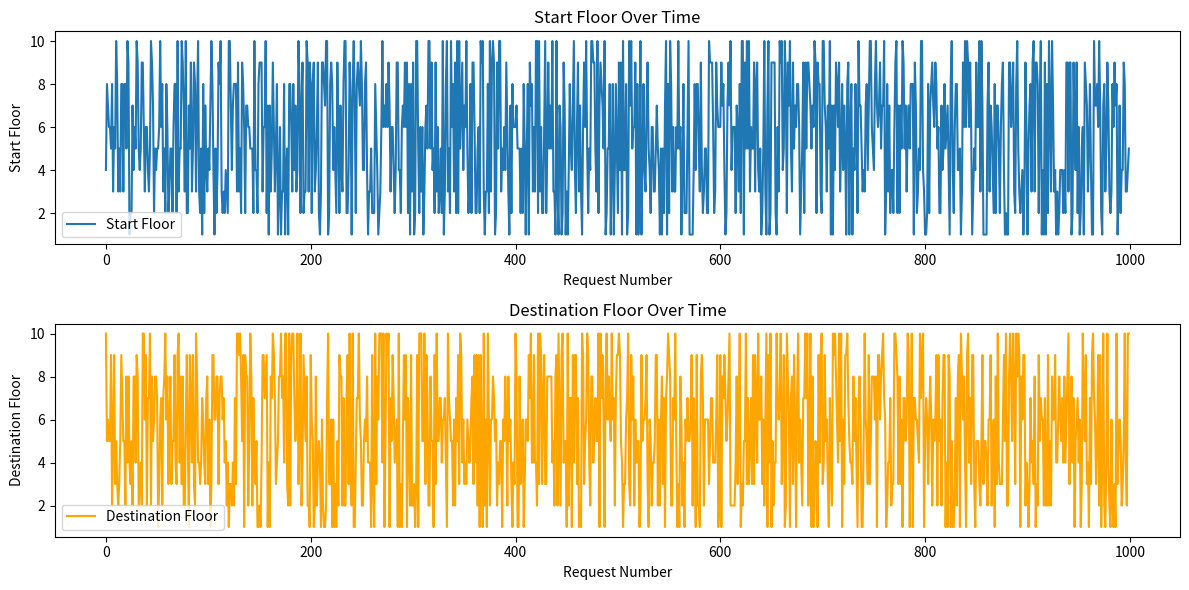

Reproduce this figure in Python.
import random
import math
import numpy as np
import matplotlib.pyplot as plt

# 常量配置
DEFAULT_AVERAGE_STAYTIME = 300
DEFAULT_ARRIVAL_RATE = 0.5
ARRIVAL_RATE_THRESHOLD_1 = 1800
ARRIVAL_RATE_THRESHOLD_2 = 36000
ARRIVAL_RATE_DECREASE_FACTOR = 12
ARRIVAL_RATE_INCREASE_FACTOR = 12
ORIGINS_INCREMENT = 0.04

# 停留时间分布配置
staytime_distributions = [
    {'type': 'normal', 'mean': 100, 'std': 20, 'weight': 0.3},  # 短时间停留
    {'type': 'normal', 'mean': 300, 'std': 50, 'weight': 0.4},  # 中时间停留
    {'type': 'normal', 'mean': 600, 'std': 100, 'weight': 0.3}  # 长时间停留
]

# 交通参数配置
traffic_params = {'U': 0.5, 'I': 0.3, 'D': 0.2}

class TrafficSimulator:
    def __init__(self, num_floors, population_per_floor, staytime_distributions, traffic_params):
        self.num_floors = num_floors
        self.floors = [self.Floor(population_per_floor, i + 1, staytime_distributions) for i in range(num_floors)]
        self.traffic_params = traffic_params
        self.building_population = sum(floor.population for floor in self.floors)
        self.od_matrix = self.set_matrix()
        self.time = 0
        self.arrival_rate = DEFAULT_ARRIVAL_RATE
        self.initialize_origins()

    class Floor:
        def __init__(self, population, number, staytime_distributions):
            self.population = population
            self.number = number
            self.staytime = self.generate_staytime(staytime_distributions)
            self.origins = 0
            self.possibilities = 0

        def generate_staytime(self, distributions):
            # 选择一个分布
            distribution = random.choices(distributions, weights=[d['weight'] for d in distributions])[0]
            if distribution['type'] == 'normal':
                return max(0, np.random.normal(distribution['mean'], distribution['std']))
            elif distribution['type'] == 'exponential':
                return np.random.exponential(distribution['scale'])
            else:
                raise ValueError("Unsupported distribution type")

    def initialize_origins(self):
        for floor in self.floors:
            floor.origins = (self.traffic_params['I'] + self.traffic_params['D']) * floor.population / self.building_population

    def set_matrix(self):
        matrix = [[0 for _ in range(self.num_floors)] for _ in range(self.num_floors)]
        for i in range(self.num_floors):
            for j in range(self.num_floors):
                if i == j:
                    matrix[i][j] = 0
                else:
                    matrix[i][j] = self.traffic_params['I'] / (self.traffic_params['D'] + self.traffic_params['I']) * (self.floors[j].population / self.building_population)
        return matrix

    def update_time(self):
        self.time -= (math.log(random.random()) / self.arrival_rate)
        if self.time >= ARRIVAL_RATE_THRESHOLD_1 and self.arrival_rate > 0.1:
            self.arrival_rate /= ARRIVAL_RATE_DECREASE_FACTOR
        if self.time >= ARRIVAL_RATE_THRESHOLD_2 and self.arrival_rate < 0.1:
            self.arrival_rate *= ARRIVAL_RATE_INCREASE_FACTOR

    def elect_start(self):
        sum_origins = sum(floor.origins for floor in self.floors)
        if sum_origins == 0:
            return random.randint(1, self.num_floors)

        for floor in self.floors:
            floor.possibilities = floor.origins / sum_origins

        possibilities = [0] * self.num_floors
        for i in range(self.num_floors):
            for j in range(i + 1):
                possibilities[i] += self.floors[j].possibilities

        R = random.random()
        current_floor = 1
        if R < possibilities[0]:
            current_floor = 1
        for i in range(1, self.num_floors):
            if possibilities[i] >= R and possibilities[i - 1] <= R:
                current_floor = i + 1

        return current_floor

    def elect_destination(self, start):
        sums_od = [sum(self.od_matrix[i]) for i in range(self.num_floors)]
        possbs = [self.od_matrix[start - 1][j] / sums_od[start - 1] if sums_od[start - 1] != 0 else 0 for j in range(self.num_floors)]
        qijs = [sum(possbs[:j + 1]) for j in range(self.num_floors)]

        current_floor = 1
        ran = random.random()
        if ran < qijs[0] and start != 1:
            current_floor = 1
        for i in range(1, self.num_floors):
            if qijs[i] >= ran and qijs[i - 1] < ran and i + 1 != start:
                current_floor = i + 1

        while current_floor == start:
            ran = random.random()
            if ran < qijs[0] and start != 1:
                current_floor = 1
            for i in range(1, self.num_floors):
                if qijs[i] >= ran and qijs[i - 1] < ran and i + 1 != start:
                    current_floor = i + 1

        return current_floor

    def update_origins(self, dest_floor):
        dest_floor.origins += ORIGINS_INCREMENT
        sum_origins = sum(floor.origins for floor in self.floors)
        for floor in self.floors:
            floor.possibilities = floor.origins / sum_origins

    def simulate(self):
        self.update_time()
        start_floor = self.elect_start()
        dest_floor = self.elect_destination(start_floor)
        self.update_origins(self.floors[dest_floor - 1])
        return start_floor, dest_floor

# 使用示例
num_floors = 10
population_per_floor = 100

simulator = TrafficSimulator(num_floors, population_per_floor, staytime_distributions, traffic_params)

# 模拟一段时间内的请求情况
num_requests = 1000
start_floors = []
dest_floors = []

for _ in range(num_requests):
    start_floor, dest_floor = simulator.simulate()
    start_floors.append(start_floor)
    dest_floors.append(dest_floor)
    # 打印调试信息
    print(f"Request {_ + 1}: Start Floor = {start_floor}, Destination Floor = {dest_floor}")
    for floor in simulator.floors:
        print(f"Floor {floor.number}: Origins = {floor.origins:.4f}, Possibilities = {floor.possibilities:.4f}")

# 可视化
plt.figure(figsize=(12, 6))

plt.subplot(2, 1, 1)
plt.plot(start_floors, label='Start Floor')
plt.xlabel('Request Number')
plt.ylabel('Start Floor')
plt.title('Start Floor Over Time')
plt.legend()

plt.subplot(2, 1, 2)
plt.plot(dest_floors, label='Destination Floor', color='orange')
plt.xlabel('Request Number')
plt.ylabel('Destination Floor')
plt.title('Destination Floor Over Time')
plt.legend()

plt.tight_layout()
plt.show()
